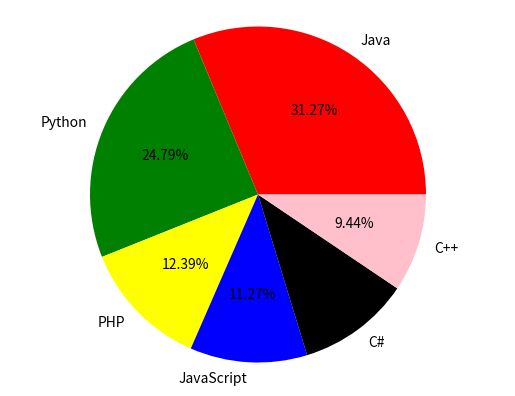

Reproduce this figure in Python.
import matplotlib.pyplot as plt
languages = 'Java', 'Python', 'PHP','JavaScript', 'C#', 'C++' 
popularity = 22.2,17.6,8.8,8,7.7,6.7
colors="red","green","yellow","blue","black","pink"
plt.pie(popularity, labels=languages,colors=colors,autopct='%2.2f%%')
plt.axis('equal')


plt.show()
